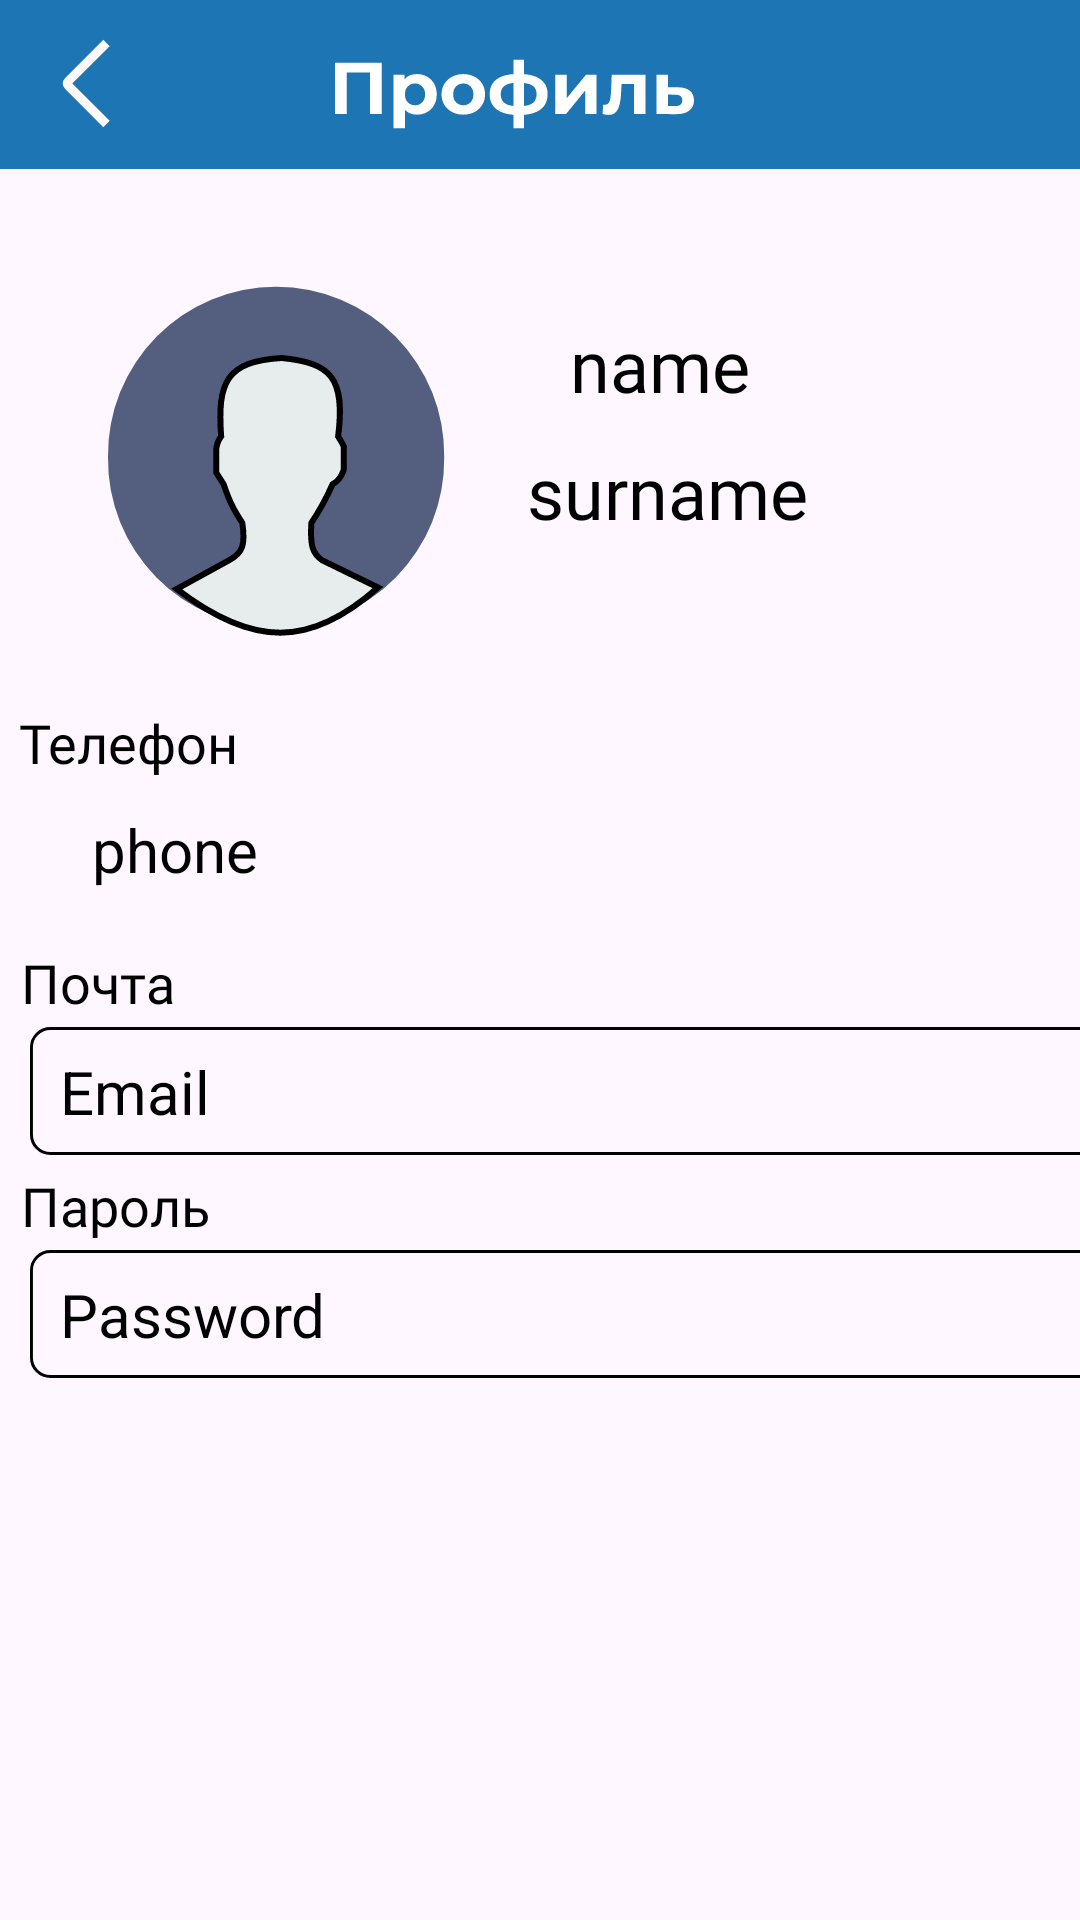

Produce the Android XML layout that renders to this screen, including the resource entries it uses.
<!-- AndroidManifest.xml: application theme Theme.Smart -->
<!-- res/layout/activity_profile.xml -->
<?xml version="1.0" encoding="utf-8"?>
<androidx.constraintlayout.widget.ConstraintLayout xmlns:android="http://schemas.android.com/apk/res/android"
    xmlns:app="http://schemas.android.com/apk/res-auto"
    xmlns:tools="http://schemas.android.com/tools"
    android:layout_width="match_parent"
    android:layout_height="match_parent"
    tools:context=".activity_profile">

    <TextView
        android:id="@+id/textViewEmail"
        android:layout_width="wrap_content"
        android:layout_height="wrap_content"
        android:layout_marginStart="10dp"
        android:text="Email"
        android:textSize="20dp"
        android:textColor="@color/black"
        app:layout_constraintBottom_toBottomOf="@+id/imageView16"
        app:layout_constraintStart_toStartOf="@+id/imageView16"
        app:layout_constraintTop_toTopOf="@+id/imageView16" />

    <TextView
        android:id="@+id/textViewPassword"
        android:layout_width="wrap_content"
        android:layout_height="wrap_content"
        android:layout_marginStart="10dp"
        android:text="Password"
        android:textSize="20dp"
        android:textColor="@color/black"
        app:layout_constraintBottom_toBottomOf="@+id/imageView17"
        app:layout_constraintStart_toStartOf="@+id/imageView17"
        app:layout_constraintTop_toTopOf="@+id/imageView17" />

    <ImageView
        android:id="@+id/imageView13"
        android:layout_width="wrap_content"
        android:layout_height="wrap_content"
        android:layout_marginTop="-5dp"
        app:layout_constraintEnd_toEndOf="parent"
        app:layout_constraintStart_toStartOf="parent"
        app:layout_constraintTop_toTopOf="parent"
        app:srcCompat="@drawable/profileupbanner" />

    <ImageView
        android:id="@+id/imageView14"
        android:layout_width="wrap_content"
        android:layout_height="wrap_content"
        android:layout_marginStart="20dp"
        android:onClick="goToMain"
        android:contentDescription="goToMain"
        app:layout_constraintBottom_toBottomOf="@+id/imageView13"
        app:layout_constraintStart_toStartOf="parent"
        app:layout_constraintTop_toTopOf="@+id/imageView13"
        app:srcCompat="@drawable/deviceback"
        tools:ignore="TouchTargetSizeCheck" />

    <ImageView
        android:id="@+id/imageView15"
        android:layout_width="wrap_content"
        android:layout_height="wrap_content"
        android:layout_marginStart="30dp"
        android:layout_marginTop="30dp"
        app:layout_constraintStart_toStartOf="parent"
        app:layout_constraintTop_toBottomOf="@+id/imageView13"
        app:srcCompat="@drawable/avatarlogo" />

    <TextView
        android:id="@+id/textViewName"
        android:layout_width="wrap_content"
        android:layout_height="wrap_content"
        android:layout_marginStart="65dp"
        android:layout_marginTop="45dp"
        android:layout_marginEnd="140dp"
        android:fontFamily="@font/montserrat_bold"
        android:text="name"
        android:textColor="@color/black"
        android:textSize="24dp"
        app:layout_constraintEnd_toEndOf="parent"
        app:layout_constraintStart_toEndOf="@+id/imageView15"
        app:layout_constraintTop_toBottomOf="@+id/imageView13" />

    <TextView
        android:id="@+id/textViewSurname"
        android:layout_width="wrap_content"
        android:layout_height="wrap_content"
        android:layout_marginStart="30dp"
        android:layout_marginTop="10dp"
        android:layout_marginEnd="100dp"
        android:fontFamily="@font/montserrat_bold"
        android:text="surname"
        android:textColor="@color/black"
        android:textSize="24dp"
        app:layout_constraintEnd_toEndOf="parent"
        app:layout_constraintStart_toEndOf="@+id/imageView15"
        app:layout_constraintTop_toBottomOf="@+id/textViewName" />

    <TextView
        android:id="@+id/textView9"
        android:layout_width="wrap_content"
        android:layout_height="wrap_content"
        android:layout_marginTop="20dp"
        android:layout_marginEnd="274dp"
        android:fontFamily="@font/montserrat_bold"
        android:text="Телефон"
        android:textColor="@color/black"
        android:textSize="18dp"
        app:layout_constraintEnd_toEndOf="parent"
        app:layout_constraintHorizontal_bias="0.507"
        app:layout_constraintStart_toStartOf="parent"
        app:layout_constraintTop_toBottomOf="@+id/imageView15" />

    <TextView
        android:id="@+id/textView10"
        android:layout_width="wrap_content"
        android:layout_height="wrap_content"
        android:layout_marginTop="100dp"
        android:layout_marginEnd="295dp"
        android:fontFamily="@font/montserrat_bold"
        android:text="Почта"
        android:textColor="@color/black"
        android:textSize="18dp"
        app:layout_constraintEnd_toEndOf="parent"
        app:layout_constraintStart_toStartOf="parent"
        app:layout_constraintTop_toBottomOf="@+id/imageView15" />

    <TextView
        android:id="@+id/textView11"
        android:layout_width="wrap_content"
        android:layout_height="wrap_content"
        android:layout_marginTop="50dp"
        android:layout_marginEnd="283dp"
        android:fontFamily="@font/montserrat_bold"
        android:text="Пароль"
        android:textColor="@color/black"
        android:textSize="18dp"
        app:layout_constraintEnd_toEndOf="parent"
        app:layout_constraintStart_toStartOf="parent"
        app:layout_constraintTop_toBottomOf="@+id/textView10" />

    <TextView
        android:id="@+id/textViewPhone"
        android:layout_width="wrap_content"
        android:layout_height="wrap_content"
        android:layout_marginTop="10dp"
        android:layout_marginEnd="250dp"
        android:text="phone"
        android:textColor="@color/black"
        android:textSize="20dp"
        app:layout_constraintEnd_toEndOf="parent"
        app:layout_constraintStart_toStartOf="@+id/textView9"
        app:layout_constraintTop_toBottomOf="@+id/textView9" />

    <ImageView
        android:id="@+id/imageView16"
        android:layout_width="wrap_content"
        android:layout_height="wrap_content"
        android:layout_marginStart="10dp"
        android:layout_marginTop="2dp"
        app:layout_constraintStart_toStartOf="parent"
        app:layout_constraintTop_toBottomOf="@+id/textView10"
        app:srcCompat="@drawable/rectlogpas" />

    <ImageView
        android:id="@+id/imageView17"
        android:layout_width="wrap_content"
        android:layout_height="wrap_content"
        android:layout_marginStart="10dp"
        android:layout_marginTop="2dp"
        app:layout_constraintStart_toStartOf="parent"
        app:layout_constraintTop_toBottomOf="@+id/textView11"
        app:srcCompat="@drawable/rectlogpas" />

    <ImageView
        android:id="@+id/imageView12"
        android:layout_width="250dp"
        android:layout_height="50dp"
        android:layout_marginTop="250dp"
        android:contentDescription="goToLogin"
        android:onClick="goToLogin"
        app:layout_constraintBottom_toBottomOf="parent"
        app:layout_constraintEnd_toEndOf="parent"
        app:layout_constraintStart_toStartOf="parent"
        app:layout_constraintTop_toBottomOf="@+id/imageView17"
        app:srcCompat="@drawable/leaveaccount" />

</androidx.constraintlayout.widget.ConstraintLayout>
<!-- resources referenced by this layout -->
<resources>
  <color name="black">#FF000000</color>
  <!-- drawable avatarlogo (drawable) -->
  <vector xmlns:android="http://schemas.android.com/apk/res/android"
      android:width="125dp"
      android:height="125dp"
      android:viewportWidth="125"
      android:viewportHeight="125">
    <path
        android:pathData="M62.04,62.04m-56.04,0a56.04,56.04 0,1 1,112.07 0a56.04,56.04 0,1 1,-112.07 0"
        android:fillColor="#545F7F"/>
    <path
        android:pathData="M77.32,96.39L96,105.5C73.5,125.5 54.42,125.5 28.92,106L46.42,96.39C51.02,93.91 51.83,91.07 50.77,83.95C47.88,79.56 46.46,76.83 44.55,71.1L42.06,67.16V59.48C42.24,57.69 42.52,56.72 43.72,55.13C42.4,37.05 45.4,30.13 63.84,29C80.25,30.59 85.22,35.52 82.71,55.13C83.52,56.51 83.98,57.11 84.57,58.45V66.33C83.64,68.76 82.91,69.9 80.84,71.1C78.39,76.6 76.84,79.42 73.79,83.95C73.31,91.59 74.19,94.16 77.32,96.39Z"
        android:strokeWidth="2"
        android:fillColor="#E7EDED"
        android:strokeColor="#000000"/>
  </vector>
  <!-- drawable deviceback (drawable) -->
  <vector xmlns:android="http://schemas.android.com/apk/res/android"
      android:width="17dp"
      android:height="31dp"
      android:viewportWidth="17"
      android:viewportHeight="31">
    <path
        android:pathData="M15.5,2L2.707,14.793C2.317,15.183 2.317,15.817 2.707,16.207L15.5,29"
        android:strokeWidth="3"
        android:fillColor="#00000000"
        android:strokeColor="#FFFAFA"/>
  </vector>
  <!-- drawable leaveaccount: vector/xml drawable (drawable, 7226 chars, omitted) -->
  <!-- drawable profileupbanner: vector/xml drawable (drawable, 4651 chars, omitted) -->
  <!-- drawable rectlogpas (drawable) -->
  <vector xmlns:android="http://schemas.android.com/apk/res/android"
      android:width="369dp"
      android:height="44dp"
      android:viewportWidth="369"
      android:viewportHeight="44">
    <path
        android:strokeWidth="1"
        android:pathData="M7,0.5L362,0.5A6.5,6.5 0,0 1,368.5 7L368.5,37A6.5,6.5 0,0 1,362 43.5L7,43.5A6.5,6.5 0,0 1,0.5 37L0.5,7A6.5,6.5 0,0 1,7 0.5z"
        android:fillColor="#00000000"
        android:strokeColor="#000000"/>
  </vector>
  <style name="Theme.Smart" parent="Base.Theme.Smart" />
  <style name="Base.Theme.Smart" parent="Theme.Material3.DayNight.NoActionBar">
          
          
          <item name="windowNoTitle">true</item>
          <item name="android:windowFullscreen">true</item>
      </style>
</resources>
